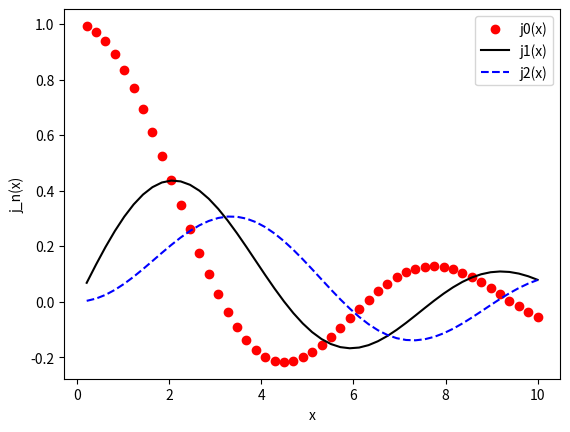

Python code for this plot:
#Problem Two
import numpy as np
import matplotlib.pyplot as plt

def j0(x):
    return np.sin(x)/x
def j1(x):
    return (np.sin(x)/x**2)-(np.cos(x)/x)
def j2(x):
    return ((3/x**2)-1)*(np.sin(x)/x)-(3*np.cos(x)/x**2)

x = np.linspace(0,10,50)

plt.plot(x,j0(x),'ro',label = 'j0(x)')
plt.plot(x,j1(x),'k-',label = 'j1(x)')
plt.plot(x,j2(x),'b--',label = 'j2(x)')
plt.xlabel('x')
plt.ylabel('j_n(x)')
plt.legend()
plt.savefig('FinalPaper.png')
plt.show
